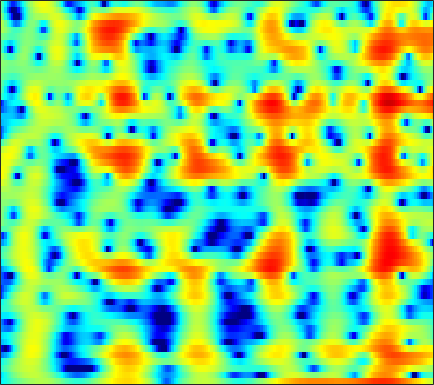

Source data for this figure (header and first rows):
-4.8788, -4.3735, -3.7206, -3.1147, -2.6845, -2.1349, -1.6189, -1.2466, -0.78416, -0.35923, 0.032551, 0.30425, 0.63649, 0.93627, 1.1329, 1.3551, 1.52, 1.6083, 1.6722, 1.6822, 1.6276, 1.5418, 1.3625, 1.103
-5.73, -4.793, -3.644, -2.614, -1.916, -1.079, -0.3486, 0.1332, 0.6975, 1.173, 1.562, 1.799, 2.042, 2.202, 2.268, 2.282, 2.211, 2.101, 1.875, 1.56, 1.151, 0.7841, 0.2133, -0.4549
-3.123, -2.531, -1.76, -1.024, -0.4998, 0.1511, 0.7387, 1.135, 1.599, 1.985, 2.287, 2.453, 2.59, 2.63, 2.591, 2.448, 2.192, 1.927, 1.469, 0.8869, 0.175, -0.4484, -1.408, -2.525
-4.098, -3.486, -2.663, -1.833, -1.215, -0.4169, 0.3352, 0.8557, 1.483, 2.016, 2.446, 2.695, 2.917, 3.011, 2.995, 2.844, 2.548, 2.225, 1.661, 0.9441, 0.07454, -0.6748, -1.8, -3.053
-9.093, -8.711, -7.822, -6.475, -5.266, -3.565, -1.933, -0.8068, 0.5192, 1.63, 2.525, 3.057, 3.579, 3.893, 3.997, 3.957, 3.709, 3.389, 2.774, 1.943, 0.8829, -0.06824, -1.565, -3.362
-13.85, -15.72, -17.52, -14.52, -11.14, -7.346, -4.415, -2.636, -0.6915, 0.8539, 2.063, 2.777, 3.491, 3.951, 4.143, 4.198, 4.028, 3.76, 3.215, 2.457, 1.483, 0.6159, -0.7162, -2.228
-6.821, -6.475, -5.871, -5.074, -4.348, -3.245, -2.06, -1.172, -0.03603, 0.9967, 1.889, 2.455, 3.056, 3.472, 3.657, 3.729, 3.606, 3.383, 2.907, 2.225, 1.34, 0.5406, -0.7099, -2.167
-5.561, -5.302, -4.873, -4.318, -3.813, -3.019, -2.108, -1.381, -0.3971, 0.5471, 1.407, 1.976, 2.614, 3.099, 3.351, 3.528, 3.518, 3.382, 3.031, 2.486, 1.745, 1.053, -0.05225, -1.379
-7.909, -8.457, -9.195, -9.572, -9.284, -8.018, -6.15, -4.669, -2.808, -1.175, 0.205, 1.074, 2.023, 2.745, 3.144, 3.498, 3.656, 3.647, 3.474, 3.122, 2.598, 2.1, 1.304, 0.3659
-8.656, -9.857, -12.19, -15.25, -16.28, -13.04, -8.92, -6.439, -3.827, -1.808, -0.212, 0.7574, 1.792, 2.566, 2.994, 3.383, 3.583, 3.619, 3.528, 3.28, 2.883, 2.491, 1.852, 1.084
-5.17, -5.183, -5.149, -4.958, -4.646, -3.974, -3.055, -2.275, -1.205, -0.1963, 0.6917, 1.26, 1.879, 2.337, 2.574, 2.756, 2.799, 2.751, 2.594, 2.338, 1.998, 1.691, 1.205, 0.6219
-3.304, -3.025, -2.6, -2.098, -1.669, -1.046, -0.405, 0.0669, 0.6605, 1.198, 1.639, 1.881, 2.071, 2.106, 2.034, 1.808, 1.454, 1.127, 0.6569, 0.2177, -0.1238, -0.2979, -0.4416, -0.526
-4.147, -3.604, -2.713, -1.741, -1.02, -0.1045, 0.7223, 1.274, 1.898, 2.365, 2.659, 2.754, 2.69, 2.375, 1.951, 1.108, -0.09222, -1.253, -3.142, -5.129, -6.315, -6.038, -4.558, -2.866
-11.52, -8.997, -6.247, -4.082, -2.753, -1.272, -0.03772, 0.7518, 1.629, 2.284, 2.71, 2.88, 2.889, 2.603, 2.172, 1.262, -0.08907, -1.462, -3.893, -7, -9.214, -8.327, -5.445, -2.884
-11.86, -10.48, -8.571, -6.845, -5.662, -4.16, -2.757, -1.783, -0.6084, 0.4017, 1.198, 1.639, 2.003, 2.132, 2.067, 1.785, 1.313, 0.8782, 0.2767, -0.2387, -0.5294, -0.5467, -0.3115, 0.08954
-9.928, -10.16, -10.36, -10.38, -9.966, -8.609, -6.545, -4.876, -2.841, -1.12, 0.2637, 1.072, 1.849, 2.318, 2.501, 2.546, 2.394, 2.194, 1.857, 1.512, 1.197, 1.022, 0.8863, 0.8523
-10.14, -10.74, -12.59, -16.51, -22.7, -17.25, -9.644, -6.166, -2.784, -0.3644, 1.351, 2.281, 3.145, 3.606, 3.711, 3.58, 3.172, 2.7, 1.905, 1.006, 0.1444, -0.3898, -0.8355, -0.8929
-8.548, -7.421, -6.38, -5.456, -4.759, -3.514, -1.872, -0.5918, 0.9893, 2.375, 3.433, 3.975, 4.407, 4.479, 4.279, 3.665, 2.656, 1.597, -0.2981, -2.885, -6.354, -9.632, -12.49, -9.785
-4.688, -3.756, -2.549, -1.499, -0.7234, 0.2909, 1.236, 1.909, 2.735, 3.378, 3.834, 4.032, 4.039, 3.746, 3.327, 2.454, 1.19, -0.01158, -2.032, -4.525, -7.394, -9.434, -11.2, -10.95
-2.311, -1.739, -0.9109, -0.1028, 0.5191, 1.337, 2.076, 2.566, 3.139, 3.538, 3.742, 3.772, 3.597, 3.177, 2.7, 1.837, 0.6993, -0.3177, -1.888, -3.688, -5.662, -7.278, -9.769, -12.77
-2.671, -2.289, -1.613, -0.7215, 0.0163, 0.9711, 1.868, 2.45, 3.047, 3.464, 3.662, 3.647, 3.443, 3.004, 2.516, 1.685, 0.6585, -0.2375, -1.541, -2.962, -4.491, -5.662, -7.305, -9.037
-7.582, -7.714, -6.254, -3.904, -2.213, -0.3311, 1.155, 2.047, 2.917, 3.483, 3.765, 3.776, 3.553, 3.048, 2.478, 1.495, 0.2736, -0.7713, -2.236, -3.595, -4.669, -5.13, -5.325, -5.134
-10.62, -11.87, -8.613, -4.767, -2.625, -0.4368, 1.182, 2.096, 3.025, 3.628, 3.924, 3.961, 3.72, 3.149, 2.486, 1.215, -0.5452, -2.276, -5.359, -9.643, -14.05, -12.92, -8.806, -5.747
-1.581, -1.818, -1.731, -1.251, -0.7579, 0.008467, 0.7976, 1.351, 2.026, 2.575, 2.939, 3.071, 3.023, 2.681, 2.217, 1.278, -0.05897, -1.336, -3.384, -5.553, -6.965, -6.857, -5.548, -3.956
0.1796, -0.3347, -0.9654, -1.557, -1.874, -2.032, -1.791, -1.299, -0.4236, 0.526, 1.383, 1.88, 2.329, 2.505, 2.456, 2.186, 1.684, 1.209, 0.5094, -0.1609, -0.6895, -0.9788, -1.155, -1.19
0.3165, -0.55, -2.104, -4.318, -6.58, -10.45, -11.43, -8.401, -4.486, -1.688, 0.2902, 1.371, 2.394, 3.031, 3.289, 3.398, 3.276, 3.064, 2.645, 2.103, 1.494, 0.9938, 0.2943, -0.4367
0.3204, -0.2486, -1.375, -2.92, -4.351, -6.05, -6.294, -5.07, -2.848, -0.7654, 0.8635, 1.817, 2.765, 3.38, 3.658, 3.785, 3.683, 3.454, 2.965, 2.275, 1.375, 0.5805, -0.6992, -2.195
0.2597, 0.2801, 0.1391, -0.1202, -0.2909, -0.4127, -0.2935, -0.03668, 0.5038, 1.149, 1.801, 2.233, 2.695, 2.996, 3.104, 3.08, 2.847, 2.531, 1.916, 1.068, -0.05738, -1.1, -2.788, -4.933
0.6487, 0.8329, 0.9509, 0.9716, 0.9774, 0.9739, 1.047, 1.132, 1.336, 1.584, 1.867, 2.064, 2.278, 2.407, 2.415, 2.303, 2.009, 1.669, 1.033, 0.1758, -0.913, -1.894, -3.402, -5.191
1.728, 1.728, 1.615, 1.415, 1.215, 0.9576, 0.7578, 0.6946, 0.7309, 0.9202, 1.206, 1.456, 1.769, 1.994, 2.081, 2.051, 1.845, 1.563, 1.009, 0.2472, -0.6929, -1.526, -2.78, -4.141
3.215, 2.938, 2.377, 1.582, 0.8371, -0.2622, -1.358, -1.907, -2.046, -1.427, -0.4276, 0.3492, 1.257, 1.926, 2.272, 2.497, 2.478, 2.292, 1.838, 1.151, 0.2343, -0.5961, -1.865, -3.277
4.426, 4.055, 3.224, 1.898, 0.49, -2.275, -6.819, -13.29, -16.17, -6.95, -2.768, -0.8113, 0.942, 2.092, 2.642, 3.075, 3.174, 3.062, 2.658, 1.968, 0.9589, 0.01965, -1.528, -3.422
4.093, 4.021, 3.581, 2.762, 1.872, 0.3964, -1.231, -2.204, -2.663, -1.992, -0.9569, -0.1588, 0.7023, 1.377, 1.719, 2.033, 2.135, 2.072, 1.749, 1.147, 0.1873, -0.7589, -2.481, -4.731
3.403, 3.694, 3.802, 3.63, 3.332, 2.809, 2.189, 1.683, 1.062, 0.4658, -0.08325, -0.4812, -0.9181, -1.14, -1.085, -0.7898, -0.3701, -0.1291, -0.00986, -0.2087, -0.7528, -1.429, -2.64, -4.236
3.22, 3.666, 4.069, 4.228, 4.228, 3.986, 3.541, 3.028, 2.111, 0.7652, -1.038, -2.914, -6.2, -9.677, -9.484, -6.325, -3.658, -2.322, -1.247, -0.8627, -0.9809, -1.372, -2.083, -3.018
1.825, 2.409, 3.087, 3.6, 3.854, 3.976, 3.81, 3.516, 2.773, 1.665, 0.02717, -1.596, -4.187, -6.406, -6.407, -4.593, -2.627, -1.607, -0.8543, -0.7123, -1.147, -1.769, -3.03, -4.478
-2.482, -1.44, -0.1014, 1.063, 1.734, 2.441, 2.841, 2.961, 2.887, 2.609, 2.129, 1.729, 1.21, 0.8156, 0.6954, 0.7069, 0.8159, 0.8323, 0.6321, 0.0827, -0.9662, -2.148, -4.527, -8.396
-10.48, -7.543, -4.715, -2.628, -1.462, -0.2599, 0.6149, 1.07, 1.536, 1.787, 1.949, 2.02, 2.059, 2.1, 2.101, 2.099, 2.003, 1.876, 1.57, 1.035, 0.2443, -0.5351, -1.773, -3.116
-10.52, -8.67, -6.529, -4.858, -3.816, -2.746, -1.924, -1.407, -0.8429, -0.3556, 0.1007, 0.4061, 0.8079, 1.186, 1.431, 1.695, 1.865, 1.916, 1.881, 1.714, 1.443, 1.168, 0.7543, 0.3645
-7.002, -6.668, -6.084, -5.522, -5.07, -4.631, -4.312, -4.083, -3.808, -3.369, -2.787, -2.21, -1.322, -0.4412, 0.1925, 0.9137, 1.5, 1.818, 2.096, 2.245, 2.284, 2.239, 2.132, 1.995
-6.273, -6.433, -6.373, -6.271, -6.222, -6.391, -6.865, -7.457, -8.489, -9.034, -8.225, -6.638, -4.274, -2.172, -0.8501, 0.5284, 1.534, 2.084, 2.571, 2.845, 2.93, 2.932, 2.87, 2.749
-10.31, -9.871, -8.457, -7.206, -6.805, -6.721, -7.379, -8.613, -11.5, -17.16, -15.23, -9.684, -4.839, -1.706, -0.02184, 1.603, 2.631, 3.106, 3.414, 3.395, 3.173, 2.951, 2.646, 2.419
-12.58, -10.73, -7.925, -6.2, -5.458, -4.844, -4.541, -4.399, -4.141, -3.535, -2.426, -1.246, 0.4639, 2.024, 3.003, 3.919, 4.376, 4.38, 3.939, 2.977, 1.591, 0.3467, -1.014, -1.275
-2.273, -3.26, -4.452, -5.603, -6.204, -6.566, -5.779, -4.563, -2.822, -1.088, 0.545, 1.597, 2.824, 3.843, 4.375, 4.774, 4.759, 4.419, 3.418, 1.663, -1.265, -4.832, -13.79, -11.72
-1.057, -2.539, -4.984, -8.509, -12.93, -28.6, -14.29, -9.09, -4.963, -2.253, -0.2953, 0.8495, 2.045, 2.895, 3.319, 3.618, 3.587, 3.358, 2.759, 1.844, 0.6665, -0.2112, -1.114, -1.354
-0.8234, -1.797, -3.208, -4.623, -5.492, -6.123, -5.682, -4.809, -3.401, -2.026, -0.8087, -0.03673, 0.7864, 1.376, 1.704, 1.961, 2.04, 1.991, 1.823, 1.544, 1.227, 0.9992, 0.7595, 0.6129
-0.2832, -0.7173, -1.288, -1.786, -2.053, -2.221, -2.14, -1.939, -1.525, -1.037, -0.554, -0.2277, 0.1317, 0.4037, 0.543, 0.659, 0.7233, 0.7414, 0.7478, 0.7557, 0.7821, 0.7985, 0.8302, 0.8583
0.28, 0.07341, -0.2009, -0.4351, -0.5755, -0.6345, -0.6119, -0.5478, -0.406, -0.2459, -0.1372, -0.09947, -0.1188, -0.2187, -0.3541, -0.5468, -0.7036, -0.744, -0.6741, -0.431, -0.08333, 0.2148, 0.5954, 0.913
0.6649, 0.4101, 0.06779, -0.2028, -0.3325, -0.3361, -0.1978, -0.04707, 0.1794, 0.3433, 0.3608, 0.2485, -0.1097, -0.7371, -1.384, -2.424, -3.472, -3.998, -3.934, -2.997, -1.689, -0.694, 0.4332, 1.295
0.1703, -0.5429, -1.657, -2.639, -2.978, -2.806, -1.944, -1.131, -0.1926, 0.4473, 0.7557, 0.7218, 0.2794, -0.7328, -1.927, -4.402, -8.787, -15.53, -18.01, -7.881, -3.348, -1.187, 0.8285, 2.176
-1.614, -3.071, -6.141, -11.82, -20.84, -13.11, -6.783, -4.13, -1.836, -0.4344, 0.3298, 0.5629, 0.4692, -0.04356, -0.7012, -1.874, -3.176, -3.888, -3.837, -2.65, -0.9949, 0.1926, 1.581, 2.625
-1.718, -2.577, -4.04, -5.498, -6.069, -5.751, -4.41, -3.261, -1.9, -0.8538, -0.1832, 0.1176, 0.2629, 0.183, -0.01487, -0.3768, -0.7259, -0.8985, -0.905, -0.6141, -0.06193, 0.4863, 1.27, 2.009
-0.07318, -0.4032, -0.955, -1.502, -1.795, -1.945, -1.824, -1.579, -1.17, -0.7184, -0.2818, -0.03712, 0.1451, 0.1031, -0.06172, -0.4626, -1.02, -1.492, -2.083, -2.341, -2.019, -1.4, -0.3188, 0.8255
1.776, 1.272, 0.4652, -0.42, -1.097, -1.798, -2.254, -2.379, -2.193, -1.708, -1.052, -0.5852, -0.112, 0.05561, -0.06339, -0.6455, -1.861, -3.328, -6.401, -10.99, -10.91, -6.929, -2.835, -0.1526
2.22, 1.149, -0.5169, -2.428, -4.002, -6.301, -8.514, -9.445, -8.62, -6.362, -4.126, -2.686, -1.229, -0.2732, 0.07554, 0.05187, -0.5808, -1.473, -3.098, -4.646, -4.427, -2.947, -0.645, 1.24
0.7394, -0.8977, -3.461, -6.471, -9.017, -12.9, -17.73, -21.95, -17.83, -11.61, -7.31, -4.947, -2.582, -0.906, -0.02005, 0.7578, 1.17, 1.298, 1.357, 1.435, 1.654, 1.924, 2.385, 2.799
-0.5969, -2.562, -5.791, -9.963, -14, -20.95, -20.64, -16.84, -12.78, -9.31, -6.361, -4.441, -2.278, -0.5565, 0.4796, 1.547, 2.32, 2.743, 3.121, 3.354, 3.466, 3.474, 3.373, 3.116
-0.6921, -2.315, -4.794, -7.624, -9.819, -12.12, -12.15, -10.85, -8.533, -6.248, -4.151, -2.74, -1.078, 0.3381, 1.239, 2.227, 2.969, 3.379, 3.742, 3.898, 3.859, 3.7, 3.284, 2.634
